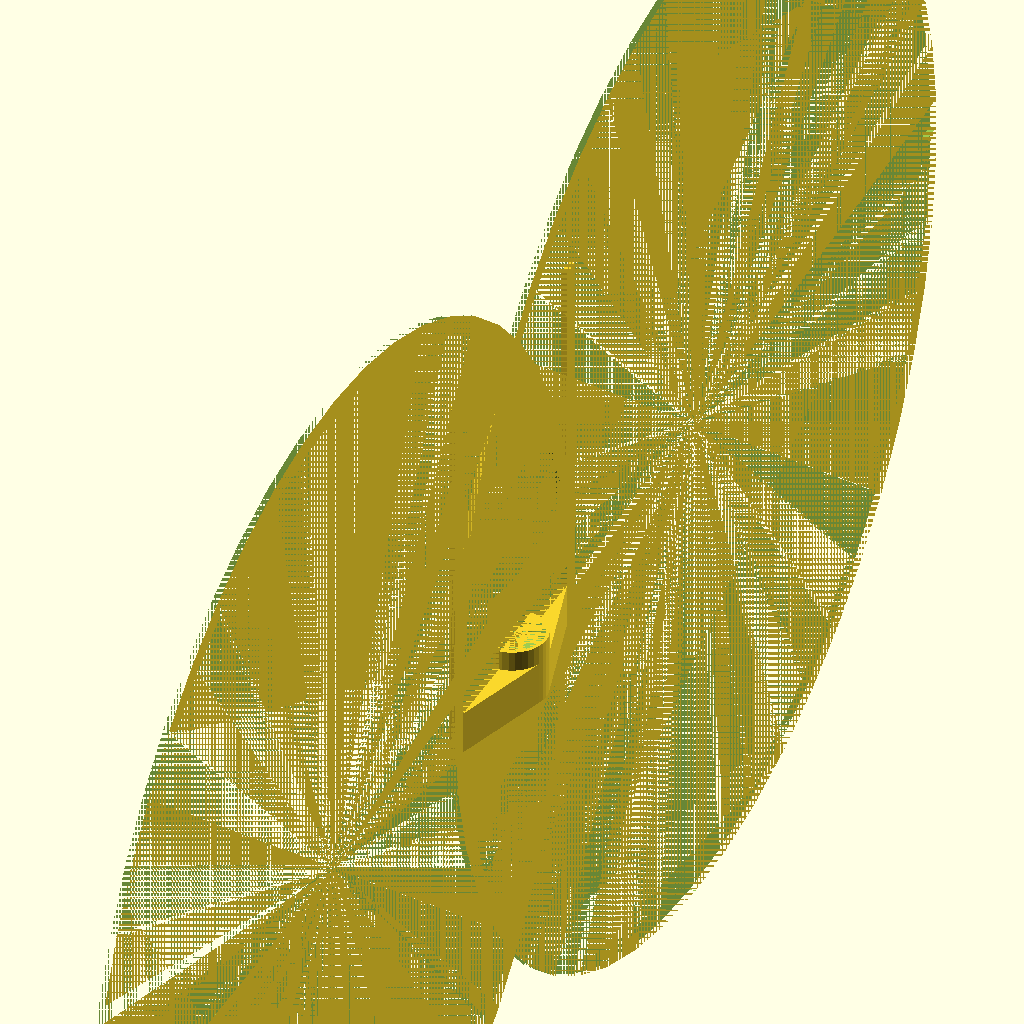
Cell 1 — every parameter at its default value.
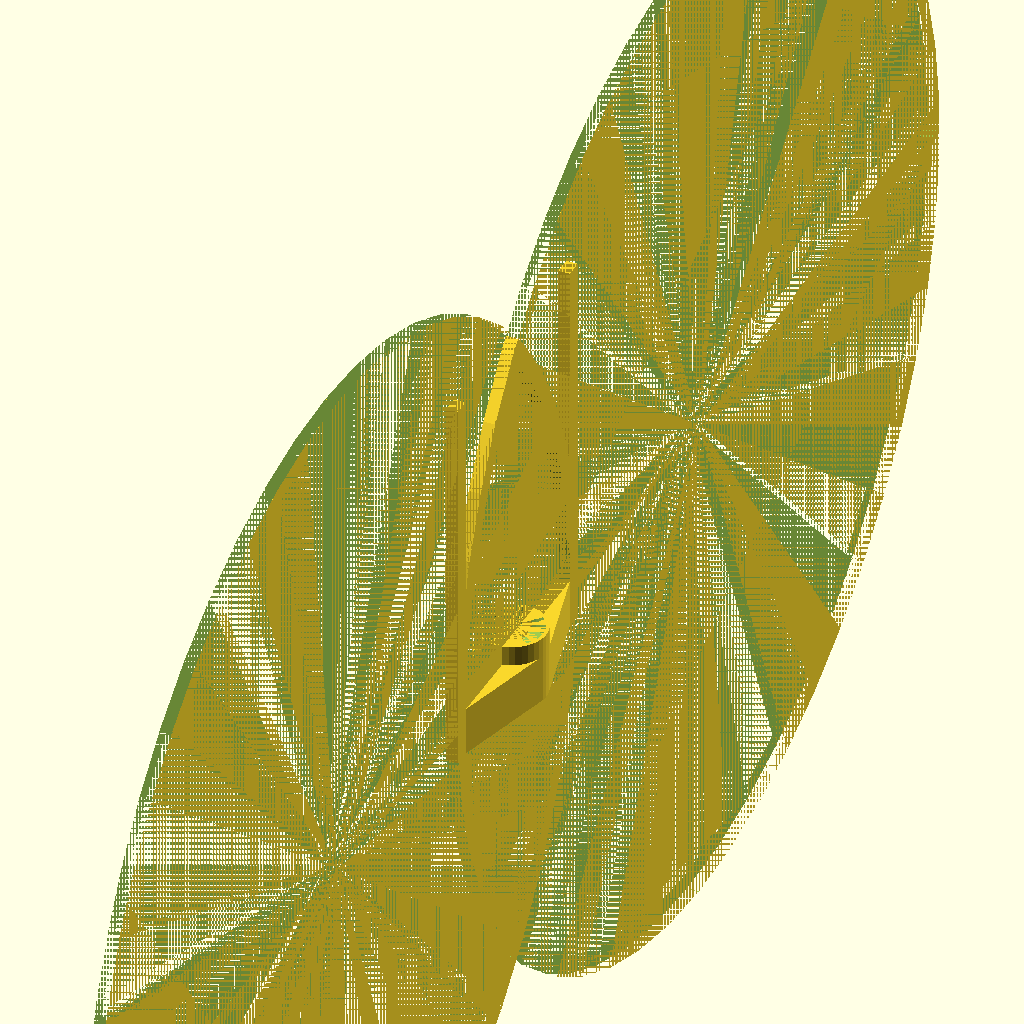
Cell 2: SizeOfNozzle = 0.8 (everything else at default).
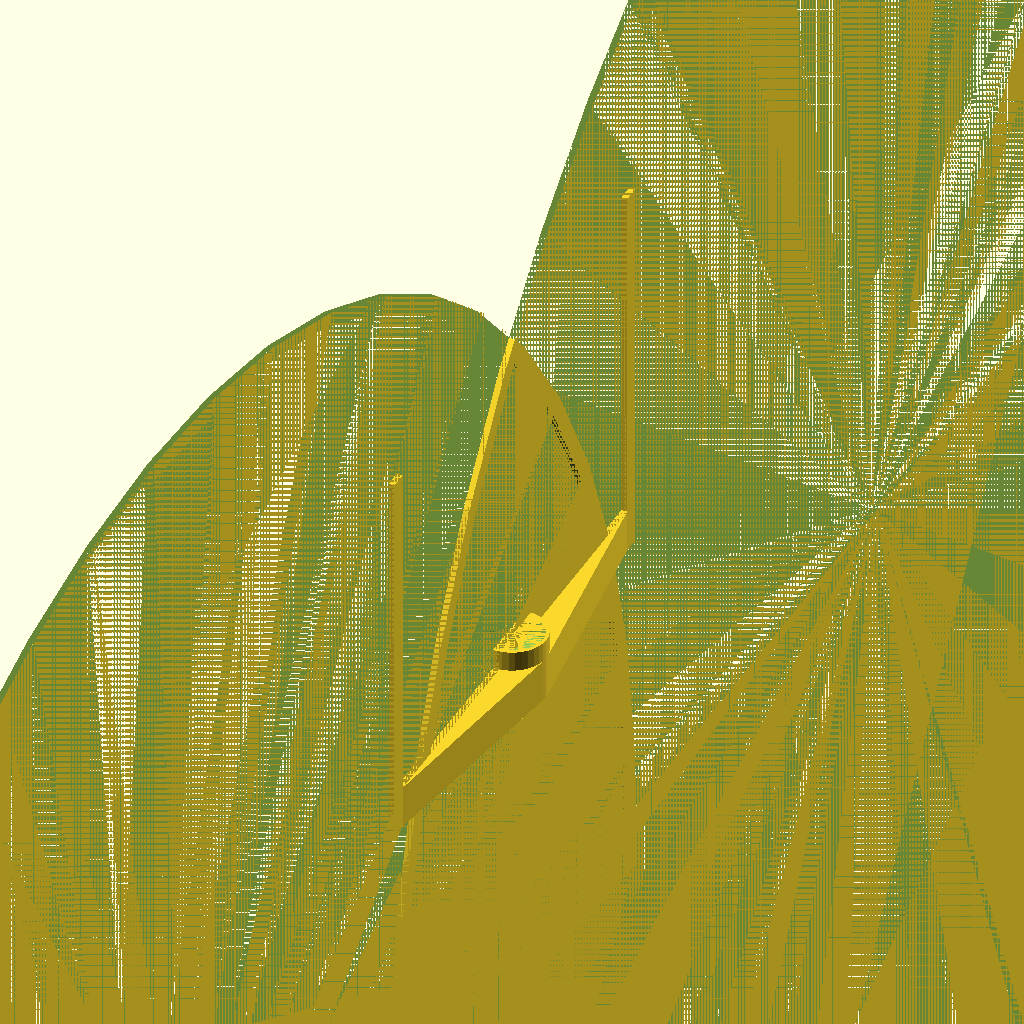
Cell 3: the same model with TotalFrameWidth = 104.
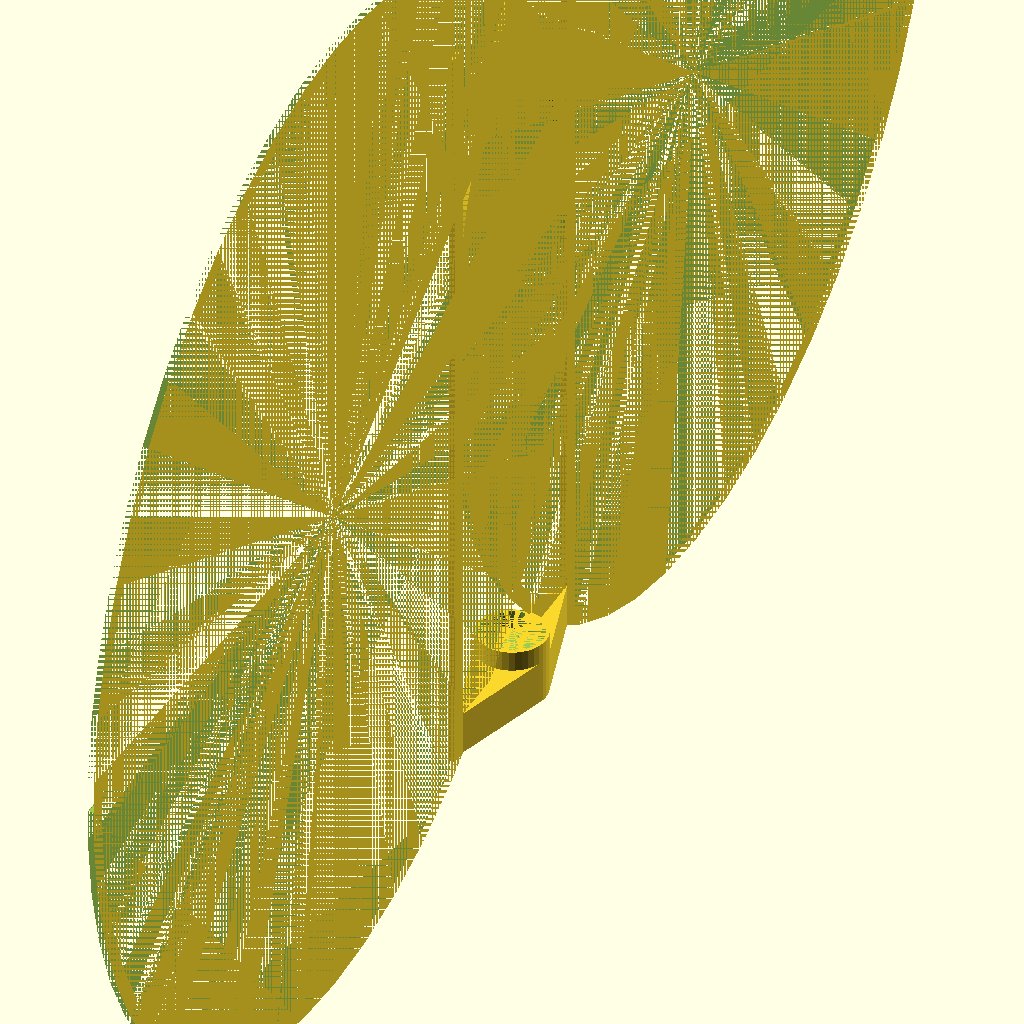
Cell 4 — TotalFrameHeight set to 156.4, the other parameters unchanged.
All cells are drawn from one camera (rotation 55°, 0°, 25°, orthographic, colour scheme Cornfield), so only the parameter changes between them.
Source of the model, inputs/thingiverse/thing-2489632/files/BeamlineEmbeddedMagnetCapillaryHolder.scad:
// Design and code by Josh Werblin (https://www.thingiverse.com/jwerblin/designs)

// Magnet/Pin Capillary Holder for SBC X-Ray Crystallography Beam-line

//2017-08-17: First design --JW

//  Use your printing software to find out the last layer where the top is open and pause the print on that layer. Once paused, push the magnet into place and then continue print.

// This can be printed with or without the groove.

//  This can also be printed with an open bottom so you can push in the magnet from the bottom. If you want this, turn "Embedded" to false. If you do this, you may still want to stop the print and place the magnet in place as a way to hold up the plastic, as most printers can't print a flat cover over an empty cylinder hole. You may also want to make the MagnetShellRadiusTol a bit bigger to be able to slide in and out the magnet. With default settings it is pretty snug.


// PRO-TIPS:
// -Use your software to manually move the print head away from the print when it is paused so you do not melt the print.
// -Keep the magnet on the print-bed so it heats up and can be printed on more easily
// -My printer struggled to print onto the magnet, so be prepared to stick a poker of some sort (I used metal forceps) to squish down the hot plastic over the magnet for the first couple layers over it. This will likely mess up your groove, so you may want to set "Groove" to "false".

// VARIABLES:

// Size of nozzle
SizeOfNozzle = 0.4; // size of nozzle

// Things you may want to customize
Embedded = true;
Groove = true;
TotalFrameWidth = 52; // 52 mm
TotalFrameHeight = 78.2; // 78.2 mm
ColumnWidth = 3.5; // 3.5 mm
FrameThicknessInLayers = 3; // 3 layers
$fn = 36; // Minimum number of sides for all circles except arches


// Things you probably want to keep the same
MagnetShellRadius = 4.7; // 4.7 mm
MagnetShellRadiusTol = 0; // 0 mm
MagnetStemRadius = 1.75; // 1.75 mm
MagnetStemRadiusTol = 0.2; // 0.2 mm

MagnetTotalHeight = 7.4; // 7.4 mm
MagnetThickness = 3.5; // 3.5 mm
MagnetThicknessTol = 0.2; // 0.2 mm
MagnetStemHeight = MagnetTotalHeight - MagnetThickness; // 3.9 mm

PinOuterRadius = 5.9; // 5.9 mm
PinInnerRadius = 4.85; // 4.85 mm 
PinGrooveWidthTol = 0.35; // 0.35 mm
PinGrooveDepth = 1; // 1 mm
PinHolderWallHeight = 4; // 4 mm

MagnetHolderWall = 1; // 1 mm (the wall space around the magnet)
PinMagnetGapInLayers = 3; // 3 layers (# of layers that covers magnet. Groove is cut into this 



//////////////////////////////////////////
FrameThickness = FrameThicknessInLayers * SizeOfNozzle;
PinMagnetGap = PinMagnetGapInLayers * SizeOfNozzle;
PinHolderWallThick = (PinOuterRadius+MagnetHolderWall) - (PinOuterRadius+PinGrooveWidthTol);
//////////////////////////////////////////


if (Embedded == false){
        base(MagnetShellRadius+MagnetShellRadiusTol);
    }
    else{
        base(MagnetStemRadius+MagnetStemRadiusTol);
    }
    
arch();
mirror([0,1,0]) arch();
columns();


module base(Hole){
    difference(){
        hull(){
             cylinder( r = PinOuterRadius + MagnetHolderWall, h = MagnetTotalHeight + PinMagnetGap );
             translate([-FrameThickness/2,PinOuterRadius+MagnetHolderWall,0]){
                cube([FrameThickness, TotalFrameWidth/2-PinOuterRadius-MagnetHolderWall-ColumnWidth, MagnetTotalHeight + PinMagnetGap]);
             }
             mirror([0,1,0]){
                 translate([-FrameThickness/2,PinOuterRadius+MagnetHolderWall,0]){
                cube([FrameThickness, TotalFrameWidth/2-PinOuterRadius-MagnetHolderWall-ColumnWidth, MagnetTotalHeight + PinMagnetGap]);
                }
            }
        }
        
        cylinder( r = Hole, h = MagnetStemHeight);
        translate([0,0,MagnetStemHeight]){
            cylinder( r = MagnetShellRadius+MagnetShellRadiusTol, h = MagnetThickness + MagnetThicknessTol );
        }
        if (Groove==true){
            translate([0,0,MagnetTotalHeight+PinMagnetGap-PinGrooveDepth]){    
                difference(){
                    cylinder( r = PinOuterRadius+PinGrooveWidthTol, h = PinGrooveDepth );
                    cylinder( r = PinInnerRadius, h = PinGrooveDepth );
                }
            }
        }
    }
    
    translate([0,0,MagnetTotalHeight+PinMagnetGap]){
        difference(){
            cylinder( r = PinOuterRadius+PinGrooveWidthTol+PinHolderWallThick, h = PinHolderWallHeight );
        cylinder( r = PinOuterRadius+PinGrooveWidthTol, h = PinHolderWallHeight );
        }
    }
}

module columns(){
    translate([-FrameThickness/2, TotalFrameWidth/2-ColumnWidth,0]){
        cube([FrameThickness, ColumnWidth, TotalFrameHeight]);
    }
    mirror([0,1,0]){
        translate([-FrameThickness/2, TotalFrameWidth/2-ColumnWidth,0]){
        cube([FrameThickness, ColumnWidth, TotalFrameHeight]);
        }
    }
}

module arch(){
    translate([-FrameThickness/2,3*TotalFrameWidth/2,TotalFrameHeight-sqrt(pow(2*TotalFrameWidth,2)-pow(3/2*TotalFrameWidth,2))]){
        rotate([0,90,0]){
            difference(){
                cylinder( r = 2*TotalFrameWidth, h = FrameThickness, $fn=50 );
                cylinder( r = 2*TotalFrameWidth-ColumnWidth, h = FrameThickness, $fn=50 );
                translate([0, -2*TotalFrameWidth,0]){
                    cube([2*TotalFrameWidth, 4*TotalFrameWidth, FrameThickness]);
                }
                translate([-2*TotalFrameWidth,-3*TotalFrameWidth/2,0]){
                    cube([2*TotalFrameWidth, 4*TotalFrameWidth, FrameThickness]);
                }
            }
        }
    }
}
Parameter table extracted from the source (name, type, default, range or options):
SizeOfNozzle: number, default 0.4
Embedded: bool, default true
Groove: bool, default true
TotalFrameWidth: number, default 52
TotalFrameHeight: number, default 78.2
ColumnWidth: number, default 3.5
FrameThicknessInLayers: number, default 3
MagnetShellRadius: number, default 4.7
MagnetShellRadiusTol: number, default 0
MagnetStemRadius: number, default 1.75
MagnetStemRadiusTol: number, default 0.2
MagnetTotalHeight: number, default 7.4
MagnetThickness: number, default 3.5
MagnetThicknessTol: number, default 0.2
PinOuterRadius: number, default 5.9
PinInnerRadius: number, default 4.85
PinGrooveWidthTol: number, default 0.35
PinGrooveDepth: number, default 1
PinHolderWallHeight: number, default 4
MagnetHolderWall: number, default 1
PinMagnetGapInLayers: number, default 3
